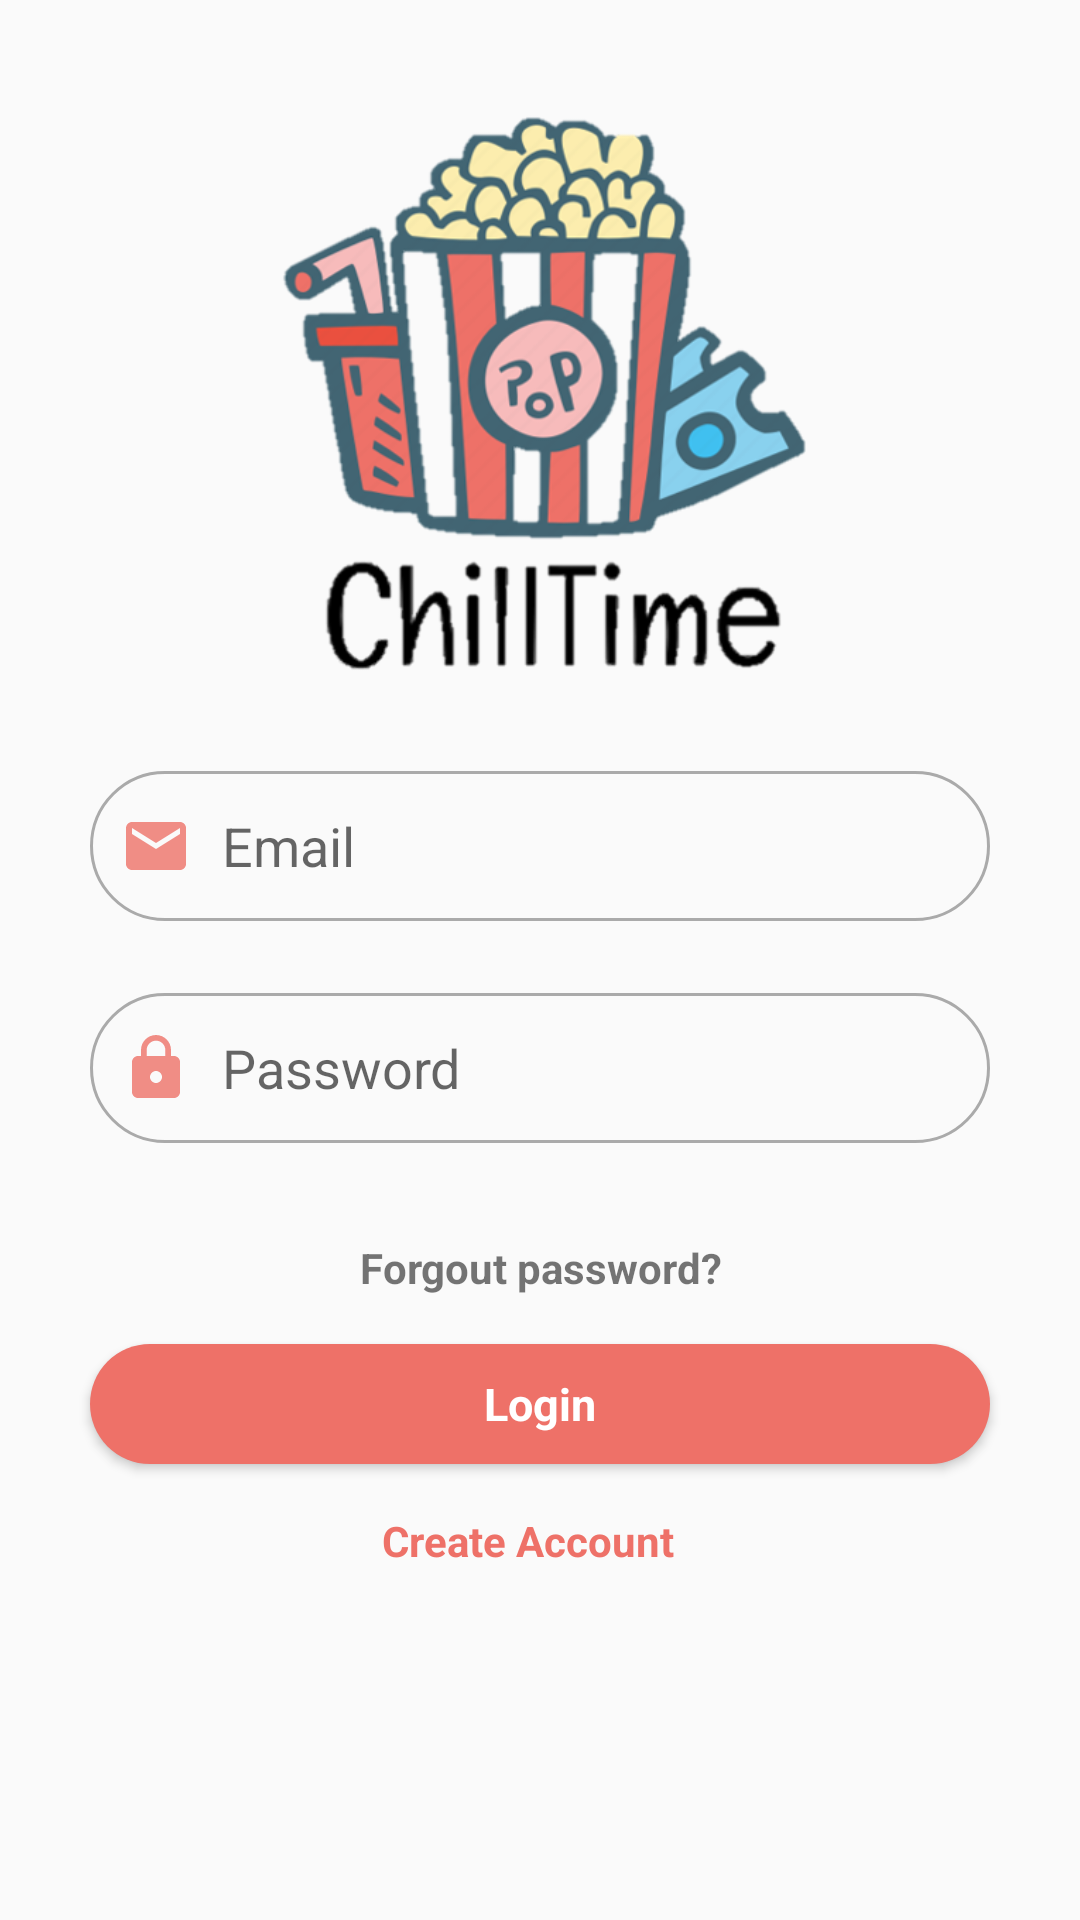

The Android layout XML behind this screen, and the referenced resources:
<!-- AndroidManifest.xml: application theme AppTheme -->
<!-- res/layout/activity_main.xml -->
<?xml version="1.0" encoding="utf-8"?>
<androidx.constraintlayout.widget.ConstraintLayout xmlns:android="http://schemas.android.com/apk/res/android"
    xmlns:app="http://schemas.android.com/apk/res-auto"
    xmlns:tools="http://schemas.android.com/tools"
    android:layout_width="match_parent"
    android:layout_height="match_parent"
    tools:context=".login.Login">

    <Button
        android:id="@+id/Login"
        style="@android:style/Widget.Button"
        android:layout_width="300dp"
        android:layout_height="40dp"
        android:layout_marginStart="32dp"
        android:layout_marginLeft="32dp"
        android:layout_marginTop="16dp"
        android:layout_marginEnd="32dp"
        android:layout_marginRight="32dp"
        android:background="@drawable/button_rounded"
        android:text="Login"
        android:textColor="@android:color/white"
        android:textSize="15sp"
        android:textStyle="bold"
        app:layout_constraintEnd_toEndOf="parent"
        app:layout_constraintStart_toStartOf="parent"
        app:layout_constraintTop_toBottomOf="@+id/forgout_password"
        android:clickable="true"
        android:onClick="menu"/>

    <EditText
        android:id="@+id/Email"
        android:layout_width="300dp"
        android:layout_height="50dp"
        android:layout_centerHorizontal="true"
        android:layout_marginStart="32dp"
        android:layout_marginLeft="32dp"
        android:layout_marginTop="32dp"
        android:layout_marginEnd="32dp"
        android:layout_marginRight="32dp"
        android:background="@drawable/input_rounded"
        android:drawableLeft="@drawable/mail"
        android:drawablePadding="10dp"
        android:ems="10"
        android:hint="Email"
        android:inputType="textEmailAddress"
        android:paddingLeft="10dp"
        android:textColorHighlight="@android:color/darker_gray"
        android:textColorLink="@android:color/darker_gray"
        android:textCursorDrawable="@android:color/darker_gray"
        app:layout_constraintEnd_toEndOf="parent"
        app:layout_constraintHorizontal_bias="0.508"
        app:layout_constraintStart_toStartOf="parent"
        app:layout_constraintTop_toBottomOf="@+id/logo" />

    <EditText
        android:id="@+id/Password"
        android:layout_width="300dp"
        android:layout_height="50dp"
        android:layout_centerHorizontal="true"
        android:layout_marginStart="32dp"
        android:layout_marginLeft="32dp"
        android:layout_marginTop="24dp"
        android:layout_marginEnd="32dp"
        android:layout_marginRight="32dp"
        android:background="@drawable/input_rounded"
        android:drawableLeft="@drawable/pass"
        android:drawablePadding="10dp"
        android:ems="10"
        android:hint="Password"
        android:inputType="textPassword"
        android:paddingLeft="10dp"
        android:textColorHighlight="@android:color/darker_gray"
        android:textColorLink="@android:color/darker_gray"
        android:textCursorDrawable="@android:color/darker_gray"
        app:layout_constraintEnd_toEndOf="parent"
        app:layout_constraintHorizontal_bias="0.508"
        app:layout_constraintStart_toStartOf="parent"
        app:layout_constraintTop_toBottomOf="@+id/Email" />

    <ImageButton
        android:id="@+id/google"
        android:layout_width="62dp"
        android:layout_height="58dp"
        android:layout_marginStart="50dp"
        android:layout_marginLeft="50dp"
        android:layout_marginTop="16dp"
        android:layout_marginEnd="84dp"
        android:layout_marginRight="84dp"
        android:layout_marginBottom="32dp"
        android:background="@null"
        android:clickable="true"
        android:onClick="loginGoogle"
        android:scaleType="fitXY"
        app:layout_constraintBottom_toBottomOf="parent"
        app:layout_constraintEnd_toEndOf="parent"
        app:layout_constraintHorizontal_bias="0.55"
        app:layout_constraintStart_toEndOf="@+id/bt_fb_login"
        app:layout_constraintTop_toBottomOf="@+id/create_account"
        app:layout_constraintVertical_bias="0.0"
        app:srcCompat="@drawable/google" />

    <ImageButton
        android:id="@+id/bt_fb_login"
        android:layout_width="62dp"
        android:layout_height="58dp"
        android:layout_marginStart="84dp"
        android:layout_marginLeft="84dp"
        android:layout_marginTop="16dp"
        android:background="@null"
        android:scaleType="fitXY"
        app:layout_constraintBottom_toBottomOf="parent"
        app:layout_constraintStart_toStartOf="parent"
        app:layout_constraintTop_toBottomOf="@+id/create_account"
        app:layout_constraintVertical_bias="0.0"
        app:srcCompat="@drawable/facebook"
        android:clickable="true"
        />

    <ImageView
        android:id="@+id/logo"
        android:layout_width="193dp"
        android:layout_height="193dp"
        android:layout_marginStart="32dp"
        android:layout_marginLeft="32dp"
        android:layout_marginTop="32dp"
        android:layout_marginEnd="45dp"
        android:layout_marginRight="45dp"
        app:layout_constraintEnd_toEndOf="parent"
        app:layout_constraintStart_toStartOf="parent"
        app:layout_constraintTop_toTopOf="parent"
        app:srcCompat="@drawable/logo" />

    <TextView
        android:id="@+id/forgout_password"
        android:layout_width="wrap_content"
        android:layout_height="wrap_content"
        android:layout_marginStart="32dp"
        android:layout_marginLeft="32dp"
        android:layout_marginTop="32dp"
        android:layout_marginEnd="24dp"
        android:layout_marginRight="24dp"
        android:text="Forgout password?"
        android:textStyle="bold"
        app:layout_constraintEnd_toEndOf="parent"
        app:layout_constraintHorizontal_bias="0.48"
        app:layout_constraintStart_toStartOf="parent"
        app:layout_constraintTop_toBottomOf="@+id/Password"
        android:clickable="true"
        android:onClick="forgoutPassword"/>

    <TextView
        android:id="@+id/create_account"
        android:layout_width="wrap_content"
        android:layout_height="wrap_content"
        android:layout_marginStart="32dp"
        android:layout_marginLeft="32dp"
        android:layout_marginTop="16dp"
        android:layout_marginEnd="32dp"
        android:layout_marginRight="32dp"
        android:text="Create Account"
        android:textColor="#EE7168"
        android:textStyle="bold"
        app:layout_constraintEnd_toEndOf="parent"
        app:layout_constraintHorizontal_bias="0.48"
        app:layout_constraintStart_toStartOf="parent"
        app:layout_constraintTop_toBottomOf="@+id/Login"
        android:clickable="true"
        android:onClick="createAccount"/>


</androidx.constraintlayout.widget.ConstraintLayout>
<!-- resources referenced by this layout -->
<resources>
  <!-- drawable button_rounded (drawable) -->
  <?xml version="1.0" encoding="utf-8"?>
  <shape xmlns:android="http://schemas.android.com/apk/res/android">
      <solid android:color="#EE7168"/>
      <corners android:radius="100dp"/>
  </shape>
  <!-- drawable input_rounded (drawable) -->
  <?xml version="1.0" encoding="utf-8"?>
  <shape xmlns:android="http://schemas.android.com/apk/res/android"
      android:shape="rectangle">
      <corners android:radius="100dp"/>
      <stroke android:color="@android:color/darker_gray" android:width="1dp"/>
  </shape>
  <!-- drawable logo: png bitmap (drawable, 102346 bytes) -->
  <!-- drawable mail (drawable) -->
  <vector xmlns:android="http://schemas.android.com/apk/res/android"
      android:width="24dp"
      android:height="24dp"
      android:viewportWidth="24"
      android:viewportHeight="24"
      android:tint="#EE7168"
      android:alpha="0.8">
      <path
          android:fillColor="#FF000000"
          android:pathData="M20,4L4,4c-1.1,0 -1.99,0.9 -1.99,2L2,18c0,1.1 0.9,2 2,2h16c1.1,0 2,-0.9 2,-2L22,6c0,-1.1 -0.9,-2 -2,-2zM20,8l-8,5 -8,-5L4,6l8,5 8,-5v2z"/>
  </vector>
  <!-- drawable pass (drawable) -->
  <vector xmlns:android="http://schemas.android.com/apk/res/android"
      android:width="24dp"
      android:height="24dp"
      android:viewportWidth="24"
      android:viewportHeight="24"
      android:tint="#EE7168"
      android:alpha="0.8">
      <path
          android:fillColor="#FF000000"
          android:pathData="M18,8h-1L17,6c0,-2.76 -2.24,-5 -5,-5S7,3.24 7,6v2L6,8c-1.1,0 -2,0.9 -2,2v10c0,1.1 0.9,2 2,2h12c1.1,0 2,-0.9 2,-2L20,10c0,-1.1 -0.9,-2 -2,-2zM12,17c-1.1,0 -2,-0.9 -2,-2s0.9,-2 2,-2 2,0.9 2,2 -0.9,2 -2,2zM15.1,8L8.9,8L8.9,6c0,-1.71 1.39,-3.1 3.1,-3.1 1.71,0 3.1,1.39 3.1,3.1v2z"/>
  </vector>
  <style name="AppTheme" parent="Theme.AppCompat.DayNight.DarkActionBar">
          
          <item name="colorPrimary">#EE7168</item>
          <item name="colorPrimaryDark">#EE7168</item>
          <item name="colorAccent">@color/colorAccent</item>
      </style>
  <color name="colorAccent">#E6EE7168</color>
</resources>
